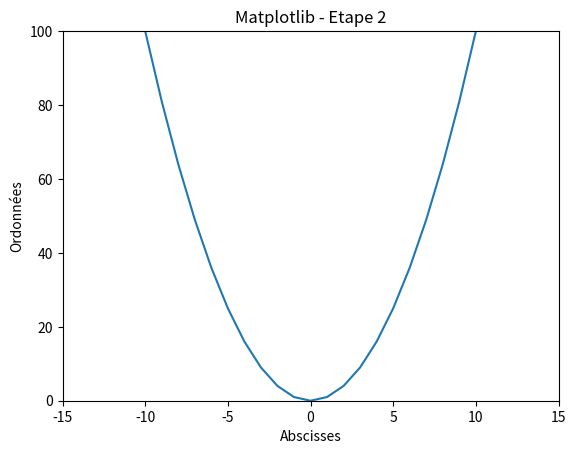

Write the Python code that produced this figure.
#!/usr/bin/env python
# -*- coding: utf-8 -*-

'''
Utilisation matplotlib
Etape 2 : construction de la courbe f(x) = x*x
'''

import matplotlib.pyplot as plt

plt.title("Matplotlib - Etape 2")
plt.axis((-15,15,0,100))
#plt.axis('equal')
plt.xlabel("Abscisses")
plt.ylabel("Ordonnées")

x = []
y = []
for i in range (-10,11):
    x.append(i)
    y.append(i*i)

plt.plot(x,y)

plt.show()
plt.close()
